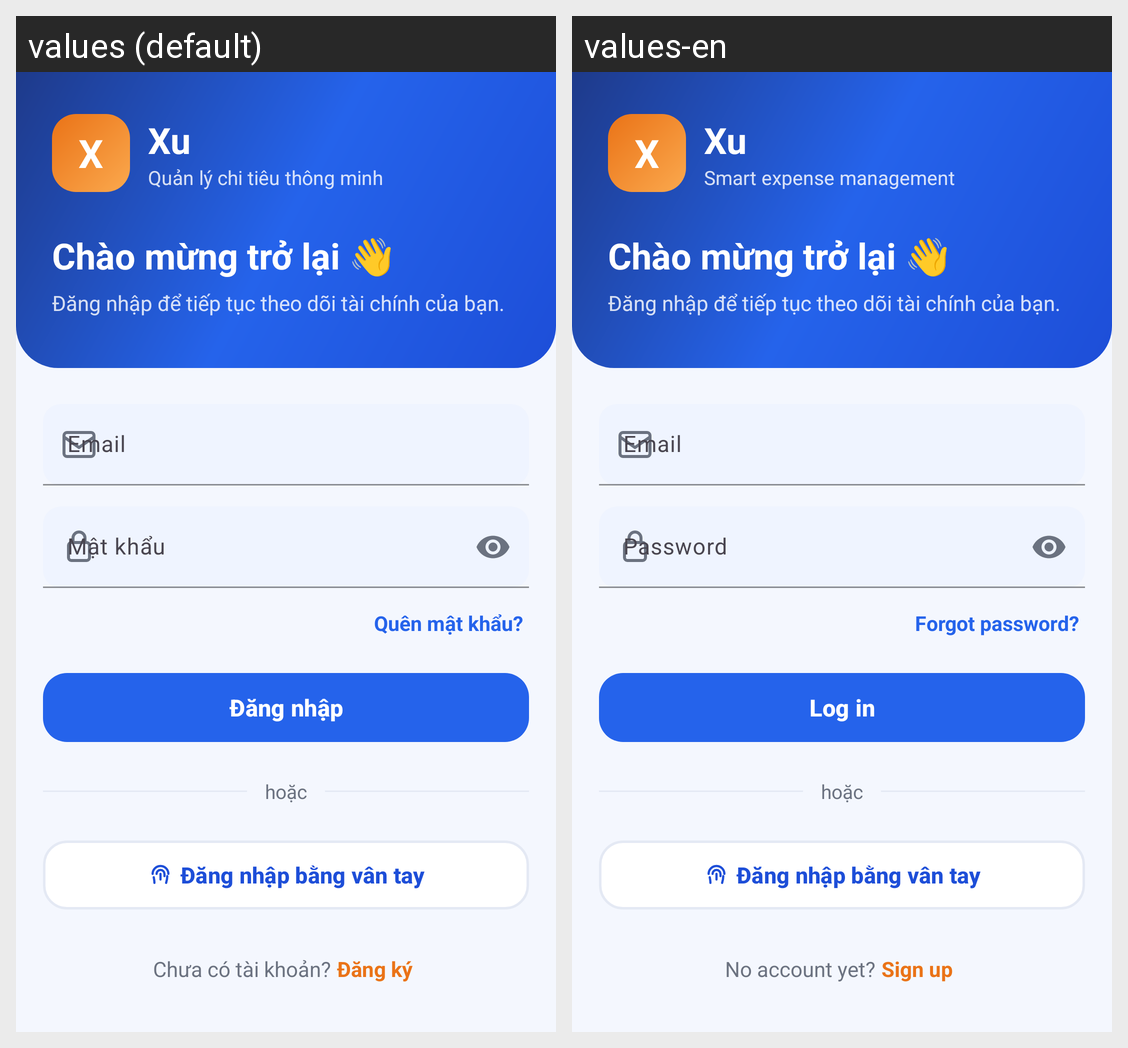

For this localized Android screen grid, give each drawn string resource with its value in every locale shown.
Android screen res/layout/activity_login.xml rendered under 2 locales, left to right: values (default), values-en. Device: Nexus 5 (rendered at 1080×1920; each locale shown at half size, 540×960, under a caption strip naming it); theme Theme.ExpenseManager.Auth.
Strings drawn on this screen, with the default value and each locale's value (text and hints the layout hard-codes, and strings that could not be matched under every locale, appear in the picture but are not listed):

brand_short
  values: Xu
  values-en: Xu  [not translated; the default value is used]

s3_app_tagline
  values: Quản lý chi tiêu thông minh
  values-en: Smart expense management

login_welcome_back
  values: Chào mừng trở lại 👋
  values-en: Chào mừng trở lại 👋  [not translated; the default value is used]

login_welcome_subtitle
  values: Đăng nhập để tiếp tục theo dõi tài chính của bạn.
  values-en: Đăng nhập để tiếp tục theo dõi tài chính của bạn.  [not translated; the default value is used]

email
  values: Email
  values-en: Email

password
  values: Mật khẩu
  values-en: Password

forgot_password
  values: Quên mật khẩu?
  values-en: Forgot password?

login
  values: Đăng nhập
  values-en: Log in

login_or
  values: hoặc
  values-en: hoặc  [not translated; the default value is used]

login_fingerprint
  values: Đăng nhập bằng vân tay
  values-en: Đăng nhập bằng vân tay  [not translated; the default value is used]

s3_no_account_prefix
  values: Chưa có tài khoản?
  values-en: No account yet?

register
  values: Đăng ký
  values-en: Sign up
